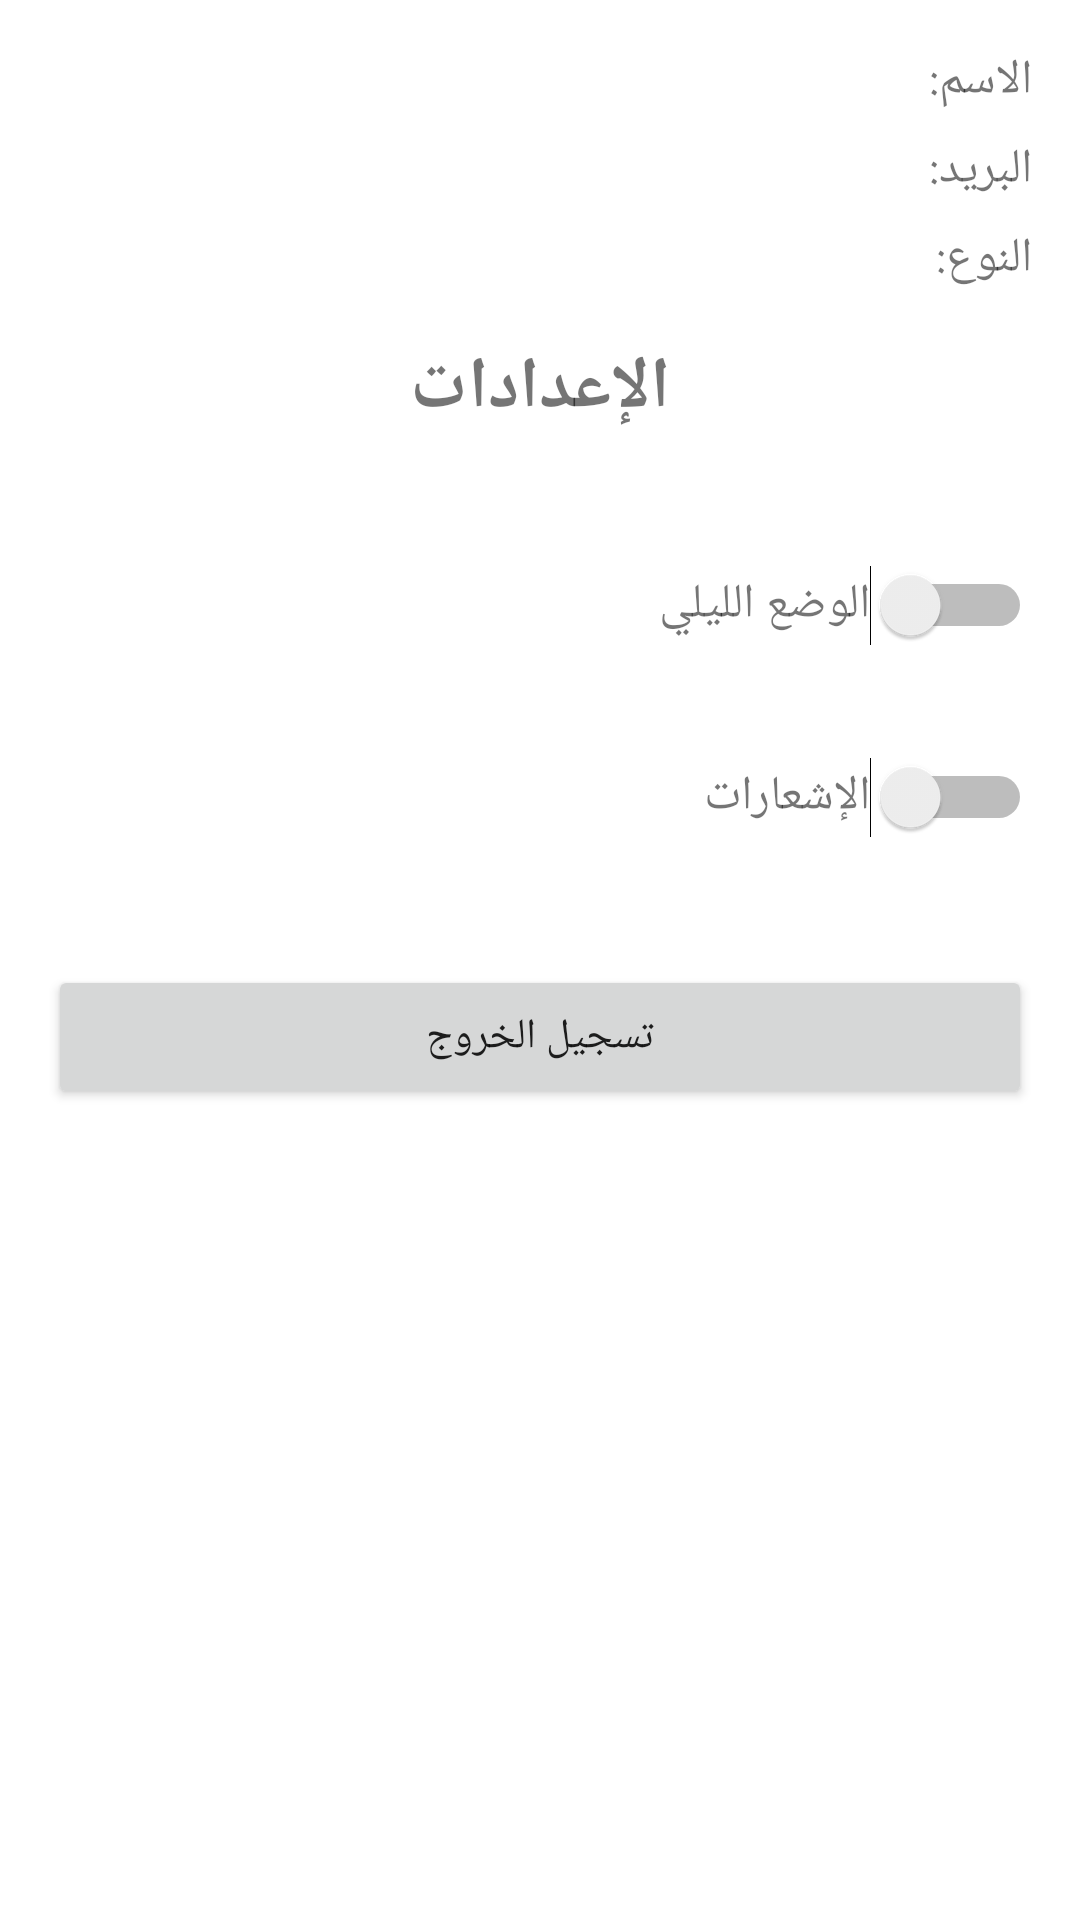

Here is an Android app screen rendered from its layout file. Give the layout XML and the strings, colors and styles it references.
<!-- AndroidManifest.xml: application theme Theme.CourseProject -->
<!-- res/layout/activity_settings.xml -->
<?xml version="1.0" encoding="utf-8"?>
<LinearLayout xmlns:android="http://schemas.android.com/apk/res/android"
    xmlns:tools="http://schemas.android.com/tools"
    android:id="@+id/settingsLayout"
    android:layout_width="match_parent"
    android:layout_height="match_parent"
    android:padding="16dp"
    android:orientation="vertical"
    tools:context=".SettingsActivity">
    
    <TextView
        android:id="@+id/nameTextView"
        android:layout_width="match_parent"
        android:layout_height="wrap_content"
        android:text="الاسم: "
        android:textSize="16sp"
        android:layout_marginBottom="8dp" />

    <TextView
        android:id="@+id/emailTextView"
        android:layout_width="match_parent"
        android:layout_height="wrap_content"
        android:text="البريد: "
        android:textSize="16sp"
        android:layout_marginBottom="8dp" />

    <TextView
        android:id="@+id/userTypeTextView"
        android:layout_width="match_parent"
        android:layout_height="wrap_content"
        android:text="النوع: "
        android:textSize="16sp"
        android:layout_marginBottom="16dp" />

    
    <TextView
        android:layout_width="match_parent"
        android:layout_height="wrap_content"
        android:text="الإعدادات"
        android:textSize="24sp"
        android:textAlignment="center"
        android:textStyle="bold"
        android:layout_marginBottom="24dp" />

    
    <LinearLayout
        android:layout_width="match_parent"
        android:layout_height="wrap_content"
        android:minHeight="48dp"
        android:orientation="horizontal"
        android:gravity="center_vertical"
        android:paddingVertical="8dp">

        <TextView
            android:layout_width="0dp"
            android:layout_weight="1"
            android:layout_height="wrap_content"
            android:text="الوضع الليلي"
            android:textSize="16sp" />

        <Switch
            android:id="@+id/darkModeSwitch"
            android:layout_width="wrap_content"
            android:layout_height="wrap_content"
            android:minWidth="48dp"
            android:minHeight="48dp"/>
    </LinearLayout>

    
    <LinearLayout
        android:layout_width="match_parent"
        android:layout_height="wrap_content"
        android:minHeight="48dp"
        android:orientation="horizontal"
        android:gravity="center_vertical"
        android:paddingVertical="8dp">

        <TextView
            android:layout_width="0dp"
            android:layout_weight="1"
            android:layout_height="wrap_content"
            android:text="الإشعارات"
            android:textSize="16sp" />

        <Switch
            android:id="@+id/notificationsSwitch"
            android:layout_width="wrap_content"
            android:layout_height="wrap_content"
            android:minWidth="48dp"
            android:minHeight="48dp"/>
    </LinearLayout>

    
    <Button
        android:id="@+id/logoutButton"
        android:layout_width="match_parent"
        android:layout_height="wrap_content"
        android:text="تسجيل الخروج"
        android:layout_marginTop="24dp"/>
</LinearLayout>
<!-- resources referenced by this layout -->
<resources>
  <style name="Theme.CourseProject" parent="Theme.MaterialComponents.DayNight.NoActionBar">
          <item name="colorPrimary">@color/primary</item>
          <item name="colorPrimaryVariant">@color/primary_dark</item>
          <item name="colorOnPrimary">@color/background</item>
          <item name="android:statusBarColor" tools:targetApi="l">@color/primary_dark</item>
      </style>
  <color name="primary">#6200EE</color>
  <color name="primary_dark">#3700B3</color>
  <color name="background">#FFFFFF</color>
</resources>
